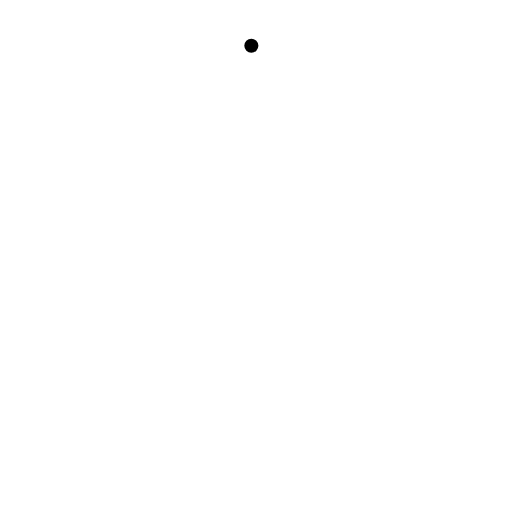
t = 0.00 s
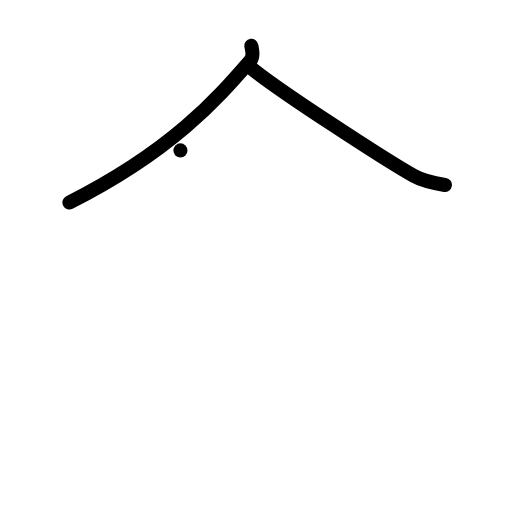
t = 2.00 s
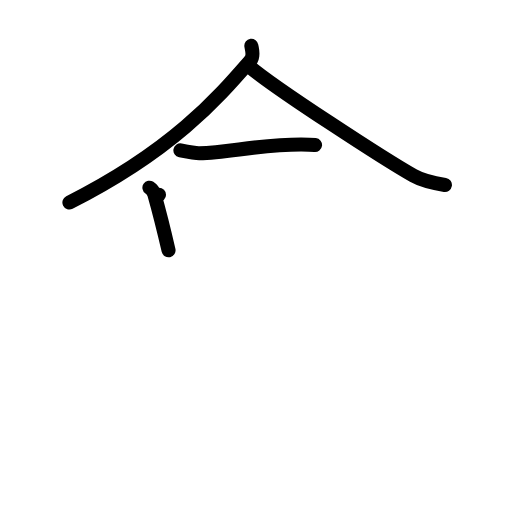
t = 4.00 s
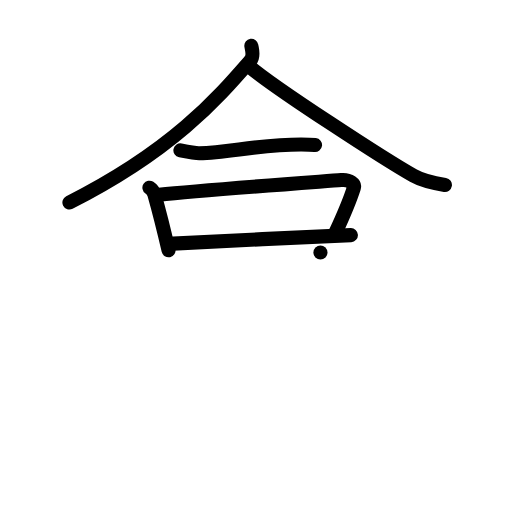
t = 6.00 s
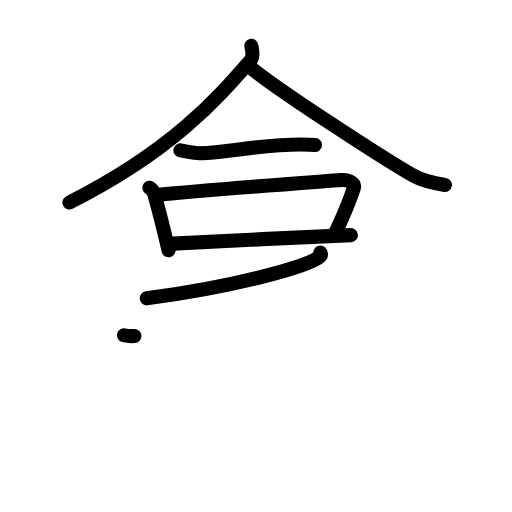
t = 7.17 s
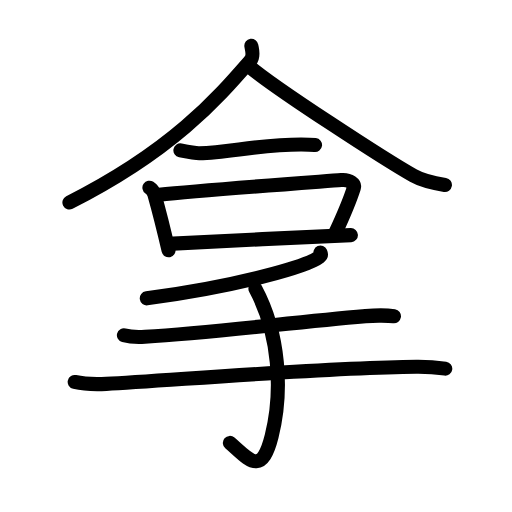
t = 10.00 s

The animated SVG that drew these frames (rendered in a browser with its animation timeline set to each time). Animation: 32 SMIL elements (animate=32); one cycle of 10.00 s.

<?xml version="1.0" encoding="UTF-8"?>
<!--
AniKanjiVG is licensed by CC-BY-SA Paul C. Sommerhoff (https://bitbucket.org/sommerhoff/anikanjivg).
AniKanjiVG uses KanjiVG which is licensed by CC-BY-SA Ulrich Apel (http://kanjivg.tagaini.net).
See also http://creativecommons.org/licenses/by-sa/3.0/
-->
<svg xmlns:kvg='http://kanjivg.tagaini.net' xmlns='http://www.w3.org/2000/svg' width='109' height='109' viewBox='0 0 109 109' style='fill:none;stroke:#000000;stroke-width:3;stroke-linecap:round;stroke-linejoin:round;' id="kvg:kanji_062ff"><g id="kvg:062ff" kvg:element="拿"><g id="kvg:062ff-g1" kvg:element="合" kvg:position="top"><g id="kvg:062ff-g2" kvg:position="top"><g id="kvg:062ff-g3" kvg:element="人" kvg:radical="nelson"><path id="kvg:062ff-s1" kvg:type="㇒" d="M53.51,9.75c0.11,0.78,0.63,2.18-0.22,3.16C46.25,21,36.75,32,14.78,43.12"><animate attributeName="d" begin="0.0s" dur="0.5s" from="M53.51,9.75C53.51,9.75,53.51,9.75,53.51,9.75" to="M53.51,9.75c0.11,0.78,0.63,2.18-0.22,3.16" />
<animate attributeName="d" begin="0.5s" dur="0.5s" from="M53.51,9.75c0.11,0.78,0.63,2.18-0.22,3.16c0,0,0,0,0,0,0" to="M53.51,9.75c0.11,0.78,0.63,2.18-0.22,3.16C46.25,21,36.75,32,14.78,43.12" />
</path>
<path id="kvg:062ff-s2" kvg:type="㇏" d="M53.04,14.11C58.5,18.77,82,33.99,88.02,37.4c2.04,1.16,4.66,1.65,6.7,1.98"><animate attributeName="d" begin="1.0s" dur="0.5s" from="M53.04,14.11C53.04,14.11,53.04,14.11,53.04,14.11" to="M53.04,14.11C58.5,18.77,82,33.99,88.02,37.4" />
<animate attributeName="d" begin="1.5s" dur="0.5s" from="M53.04,14.11C58.5,18.77,82,33.99,88.02,37.4c0,0,0,0,0,0,0" to="M53.04,14.11C58.5,18.77,82,33.99,88.02,37.4c2.04,1.16,4.66,1.65,6.7,1.98" />
<animate attributeName="d" begin="0s" dur="1.0s" from="M-100,-100" to="M-100,-100" />
</path>
</g>
<g id="kvg:062ff-g4" kvg:element="一"><path id="kvg:062ff-s3" kvg:type="㇐" d="M38.41,32.02c0.6,0.12,3.42,0.64,4.03,0.62c6.3-0.14,12.67-1.87,21.66-1.89c1.01,0,2.47,0.06,2.97,0.12"><animate attributeName="d" begin="2.0s" dur="0.3333333333333333s" from="M38.41,32.02C38.41,32.02,38.41,32.02,38.41,32.02" to="M38.41,32.02c0.6,0.12,3.42,0.64,4.03,0.62" />
<animate attributeName="d" begin="2.3333333333333335s" dur="0.3333333333333333s" from="M38.41,32.02c0.6,0.12,3.42,0.64,4.03,0.62c0,0,0,0,0,0,0" to="M38.41,32.02c0.6,0.12,3.42,0.64,4.03,0.62c6.3-0.14,12.67-1.87,21.66-1.89" />
<animate attributeName="d" begin="2.6666666666666665s" dur="0.3333333333333333s" from="M38.41,32.02c0.6,0.12,3.42,0.64,4.03,0.62c6.3-0.14,12.67-1.87,21.66-1.89c0,0,0,0,0,0,0" to="M38.41,32.02c0.6,0.12,3.42,0.64,4.03,0.62c6.3-0.14,12.67-1.87,21.66-1.89c1.01,0,2.47,0.06,2.97,0.12" />
<animate attributeName="d" begin="0s" dur="2.0s" from="M-100,-100" to="M-100,-100" />
</path>
</g>
</g>
<g id="kvg:062ff-g5" kvg:element="口" kvg:position="bottom"><path id="kvg:062ff-s4" kvg:type="㇑" d="M31.81,39.96c0.43,0.29,0.94,1,1.05,1.39c1.43,5.06,2.05,7.71,3.02,11.93"><animate attributeName="d" begin="3.0s" dur="0.5s" from="M31.81,39.96C31.81,39.96,31.81,39.96,31.81,39.96" to="M31.81,39.96c0.43,0.29,0.94,1,1.05,1.39" />
<animate attributeName="d" begin="3.5s" dur="0.5s" from="M31.81,39.96c0.43,0.29,0.94,1,1.05,1.39c0,0,0,0,0,0,0" to="M31.81,39.96c0.43,0.29,0.94,1,1.05,1.39c1.43,5.06,2.05,7.71,3.02,11.93" />
<animate attributeName="d" begin="0s" dur="3.0s" from="M-100,-100" to="M-100,-100" />
</path>
<path id="kvg:062ff-s5" kvg:type="㇕b" d="M33.85,41.46c9.15-0.96,33.83-2.75,38.82-3.14c1.83-0.14,2.92,0.83,2.66,1.66c-1.08,3.42-1.73,4.85-3.95,9.63"><animate attributeName="d" begin="4.0s" dur="0.3333333333333333s" from="M33.85,41.46C33.85,41.46,33.85,41.46,33.85,41.46" to="M33.85,41.46c9.15-0.96,33.83-2.75,38.82-3.14" />
<animate attributeName="d" begin="4.333333333333333s" dur="0.3333333333333333s" from="M33.85,41.46c9.15-0.96,33.83-2.75,38.82-3.14c0,0,0,0,0,0,0" to="M33.85,41.46c9.15-0.96,33.83-2.75,38.82-3.14c1.83-0.14,2.92,0.83,2.66,1.66" />
<animate attributeName="d" begin="4.666666666666667s" dur="0.3333333333333333s" from="M33.85,41.46c9.15-0.96,33.83-2.75,38.82-3.14c1.83-0.14,2.92,0.83,2.66,1.66c0,0,0,0,0,0,0" to="M33.85,41.46c9.15-0.96,33.83-2.75,38.82-3.14c1.83-0.14,2.92,0.83,2.66,1.66c-1.08,3.42-1.73,4.85-3.95,9.63" />
<animate attributeName="d" begin="0s" dur="4.0s" from="M-100,-100" to="M-100,-100" />
</path>
<path id="kvg:062ff-s6" kvg:type="㇐b" d="M35.77,51.92c6.74-0.33,30.33-1.55,38.93-1.87"><animate attributeName="d" begin="5.0s" dur="1.0s" from="M35.77,51.92C35.77,51.92,35.77,51.92,35.77,51.92" to="M35.77,51.92c6.74-0.33,30.33-1.55,38.93-1.87" />
<animate attributeName="d" begin="0s" dur="5.0s" from="M-100,-100" to="M-100,-100" />
</path>
</g>
</g>
<g id="kvg:062ff-g6" kvg:element="手" kvg:position="bottom" kvg:radical="tradit"><path id="kvg:062ff-s7" kvg:type="㇒" d="M68.22,53.75c0.1,0.23,0.22,0.59-0.21,0.92c-2.52,1.95-16.98,6.22-36.76,8.84"><animate attributeName="d" begin="6.0s" dur="0.5s" from="M68.22,53.75C68.22,53.75,68.22,53.75,68.22,53.75" to="M68.22,53.75c0.1,0.23,0.22,0.59-0.21,0.92" />
<animate attributeName="d" begin="6.5s" dur="0.5s" from="M68.22,53.75c0.1,0.23,0.22,0.59-0.21,0.92c0,0,0,0,0,0,0" to="M68.22,53.75c0.1,0.23,0.22,0.59-0.21,0.92c-2.52,1.95-16.98,6.22-36.76,8.84" />
<animate attributeName="d" begin="0s" dur="6.0s" from="M-100,-100" to="M-100,-100" />
</path>
<path id="kvg:062ff-s8" kvg:type="㇐" d="M26.38,71.38c1.17,0.31,3.31,0.38,4.48,0.31C45.49,70.84,61,68.75,77.81,67.3c1.93-0.17,5.09-0.12,6.06,0.03"><animate attributeName="d" begin="7.0s" dur="0.3333333333333333s" from="M26.38,71.38C26.38,71.38,26.38,71.38,26.38,71.38" to="M26.38,71.38c1.17,0.31,3.31,0.38,4.48,0.31" />
<animate attributeName="d" begin="7.333333333333333s" dur="0.3333333333333333s" from="M26.38,71.38c1.17,0.31,3.31,0.38,4.48,0.31c0,0,0,0,0,0,0" to="M26.38,71.38c1.17,0.31,3.31,0.38,4.48,0.31C45.49,70.84,61,68.75,77.81,67.3" />
<animate attributeName="d" begin="7.666666666666667s" dur="0.3333333333333333s" from="M26.38,71.38c1.17,0.31,3.31,0.38,4.48,0.31C45.49,70.84,61,68.75,77.81,67.3c0,0,0,0,0,0,0" to="M26.38,71.38c1.17,0.31,3.31,0.38,4.48,0.31C45.49,70.84,61,68.75,77.81,67.3c1.93-0.17,5.09-0.12,6.06,0.03" />
<animate attributeName="d" begin="0s" dur="7.0s" from="M-100,-100" to="M-100,-100" />
</path>
<path id="kvg:062ff-s9" kvg:type="㇐" d="M15.9,81.32c1.76,0.41,4.98,0.5,6.73,0.41c13.25-0.68,46.12-3.48,66.01-3.65c2.93-0.03,4.68,0.19,6.15,0.4"><animate attributeName="d" begin="8.0s" dur="0.3333333333333333s" from="M15.9,81.32C15.9,81.32,15.9,81.32,15.9,81.32" to="M15.9,81.32c1.76,0.41,4.98,0.5,6.73,0.41" />
<animate attributeName="d" begin="8.333333333333334s" dur="0.3333333333333333s" from="M15.9,81.32c1.76,0.41,4.98,0.5,6.73,0.41c0,0,0,0,0,0,0" to="M15.9,81.32c1.76,0.41,4.98,0.5,6.73,0.41c13.25-0.68,46.12-3.48,66.01-3.65" />
<animate attributeName="d" begin="8.666666666666666s" dur="0.3333333333333333s" from="M15.9,81.32c1.76,0.41,4.98,0.5,6.73,0.41c13.25-0.68,46.12-3.48,66.01-3.65c0,0,0,0,0,0,0" to="M15.9,81.32c1.76,0.41,4.98,0.5,6.73,0.41c13.25-0.68,46.12-3.48,66.01-3.65c2.93-0.03,4.68,0.19,6.15,0.4" />
<animate attributeName="d" begin="0s" dur="8.0s" from="M-100,-100" to="M-100,-100" />
</path>
<path id="kvg:062ff-s10" kvg:type="㇕v" d="M54.38,61.47c5.12,9.53,5.87,21.78,3.45,31.39c-2.2,8.73-4.83,4.95-8.89,1.43"><animate attributeName="d" begin="9.0s" dur="0.5s" from="M54.38,61.47C54.38,61.47,54.38,61.47,54.38,61.47" to="M54.38,61.47c5.12,9.53,5.87,21.78,3.45,31.39" />
<animate attributeName="d" begin="9.5s" dur="0.5s" from="M54.38,61.47c5.12,9.53,5.87,21.78,3.45,31.39c0,0,0,0,0,0,0" to="M54.38,61.47c5.12,9.53,5.87,21.78,3.45,31.39c-2.2,8.73-4.83,4.95-8.89,1.43" />
<animate attributeName="d" begin="0s" dur="9.0s" from="M-100,-100" to="M-100,-100" />
</path>
</g>
</g>
</svg>
